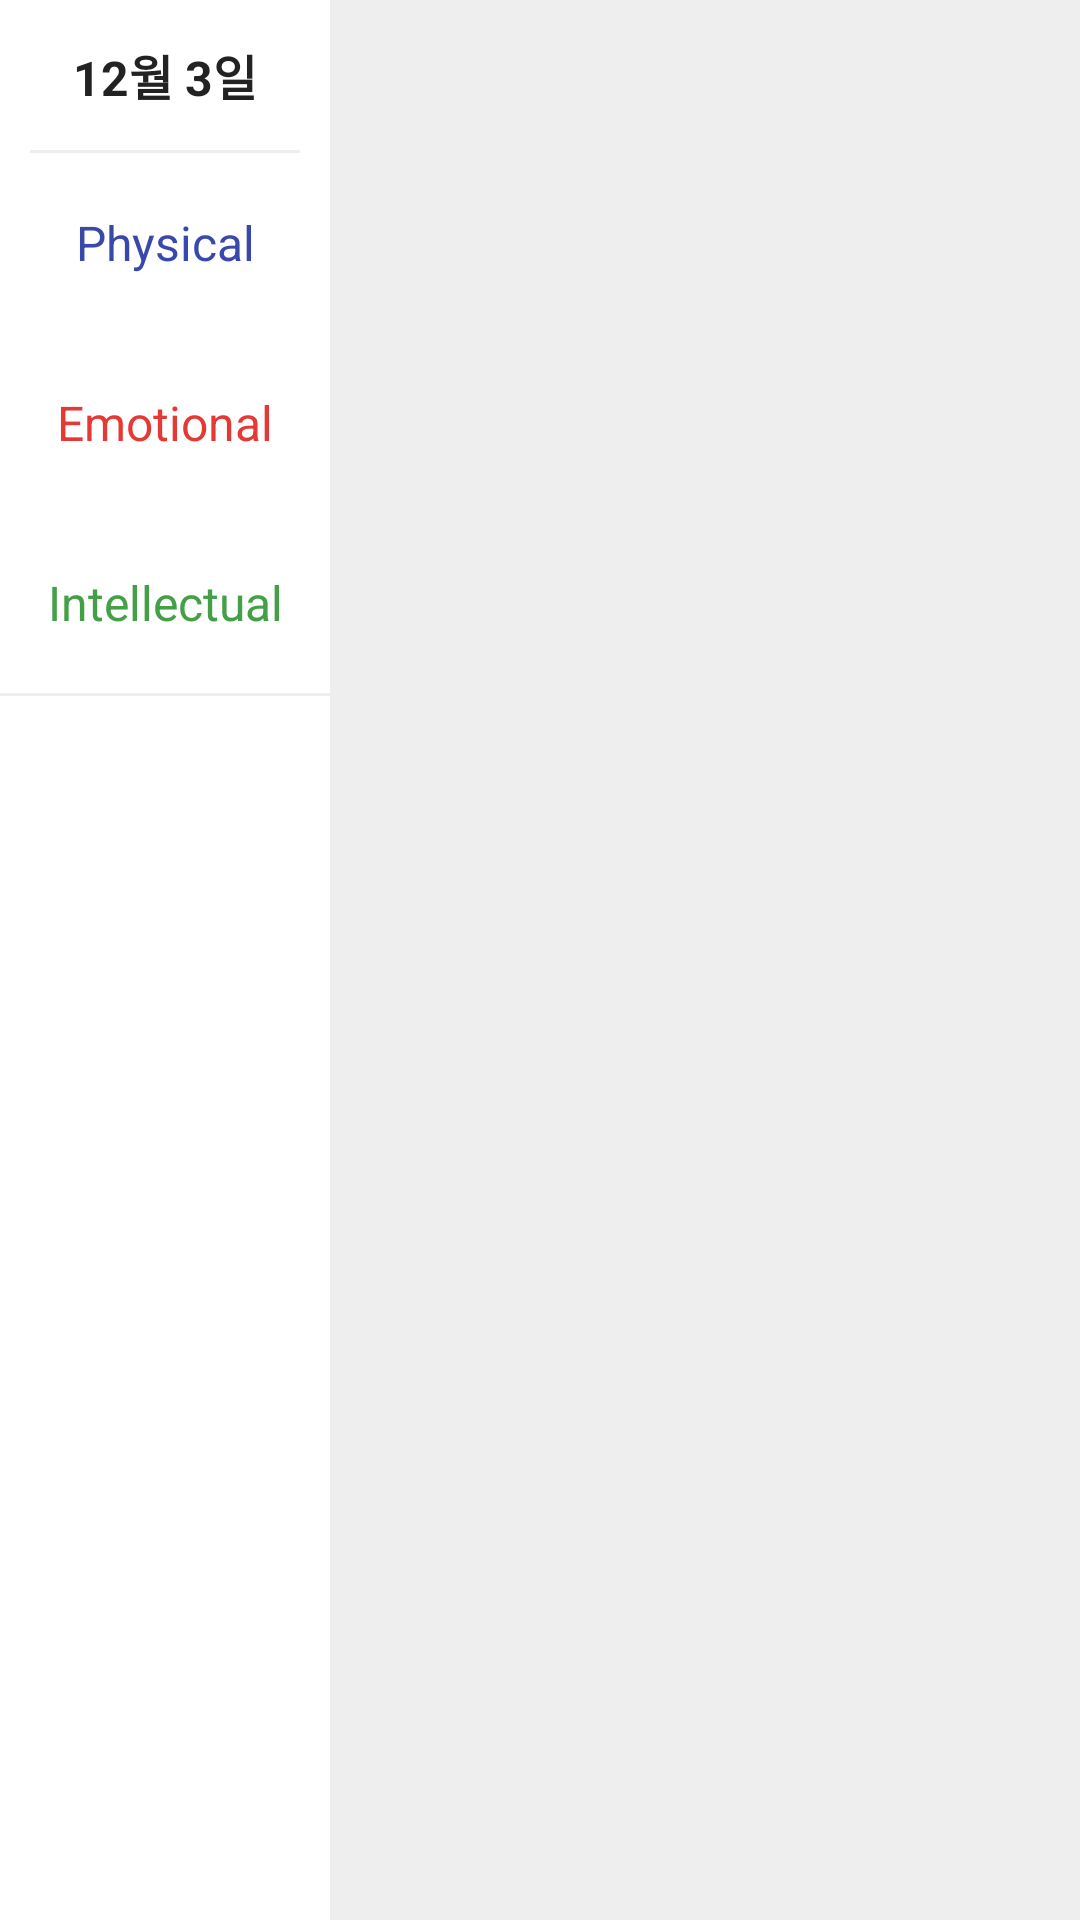

Layout XML and referenced resources for this Android screen:
<!-- AndroidManifest.xml: application theme Theme.Biorhythm -->
<!-- res/layout/info_layout.xml -->
<?xml version="1.0" encoding="utf-8"?>
<LinearLayout xmlns:android="http://schemas.android.com/apk/res/android"
    android:layout_width="wrap_content"
    android:layout_height="wrap_content"
    android:orientation="horizontal">

    <LinearLayout
        android:layout_width="110dp"
        android:layout_height="wrap_content"
        android:orientation="vertical">

        <TextView
            android:id="@+id/tv_date"
            android:layout_width="match_parent"
            android:layout_height="50dp"
            android:gravity="center"
            android:text="12월 3일"
            android:textColor="#222222"
            android:textSize="16sp"
            android:textStyle="bold" />

        <View
            android:id="@+id/view9"
            android:layout_width="wrap_content"
            android:layout_height="1dp"
            android:layout_marginStart="10dp"
            android:layout_marginEnd="10dp"
            android:background="#eeeeee" />

        <TextView
            android:id="@+id/tv_phy"
            android:layout_width="match_parent"
            android:layout_height="60dp"
            android:gravity="center_horizontal|center_vertical"
            android:text="Physical"
            android:textColor="#3949AB"
            android:textSize="16sp" />

        <TextView
            android:id="@+id/tv_emo"
            android:layout_width="match_parent"
            android:layout_height="60dp"
            android:gravity="center_horizontal|center_vertical"
            android:text="Emotional"
            android:textColor="#E53935"
            android:textSize="16sp" />

        <TextView
            android:id="@+id/tv_intell"
            android:layout_width="match_parent"
            android:layout_height="60dp"
            android:gravity="center_horizontal|center_vertical"
            android:text="Intellectual"
            android:textColor="#43A047"
            android:textSize="16sp" />

        <View
            android:id="@+id/view11"
            android:layout_width="match_parent"
            android:layout_height="1dp"
            android:background="#eeeeee" />

    </LinearLayout>

    <View
        android:id="@+id/view"
        android:layout_width="1dp"
        android:layout_height="match_parent"
        android:layout_weight="1"
        android:background="#eeeeee" />

</LinearLayout>
<!-- resources referenced by this layout -->
<resources>
  <style name="Theme.Biorhythm" parent="Theme.MaterialComponents.DayNight.DarkActionBar">
          
          <item name="colorPrimary">@color/purple_700</item>
          <item name="colorPrimaryVariant">@color/purple_700</item>
          <item name="colorOnPrimary">@color/white</item>
          
          <item name="colorSecondary">@color/teal_200</item>
          <item name="colorSecondaryVariant">@color/teal_700</item>
          <item name="colorOnSecondary">@color/black</item>
          
          <item name="android:statusBarColor">?attr/colorPrimaryVariant</item>
          <item name="windowActionBar">false</item>
          <item name="windowNoTitle">true</item>
          
      </style>
  <!-- not gathered from this repository: default colours our renderer supplied (Android Studio template values) -->
  <color name="purple_700">#FF3700B3</color>
  <color name="teal_200">#FF03DAC5</color>
  <color name="teal_700">#FF018786</color>
  <color name="black">#FF000000</color>
  <color name="white">#FFFFFFFF</color>
</resources>
